The GitHub repository tjnut3/CoffeeModel contains a labelled image folder "content" with 9 categories: AAA grade coffee bean, black coffee bean, borer damaged coffee bean, elephant ear coffee bean, fade, half coffee bean, incomplete coffee bean, peaberry coffee bean, triangle coffee bean. Examples follow, each with its label.

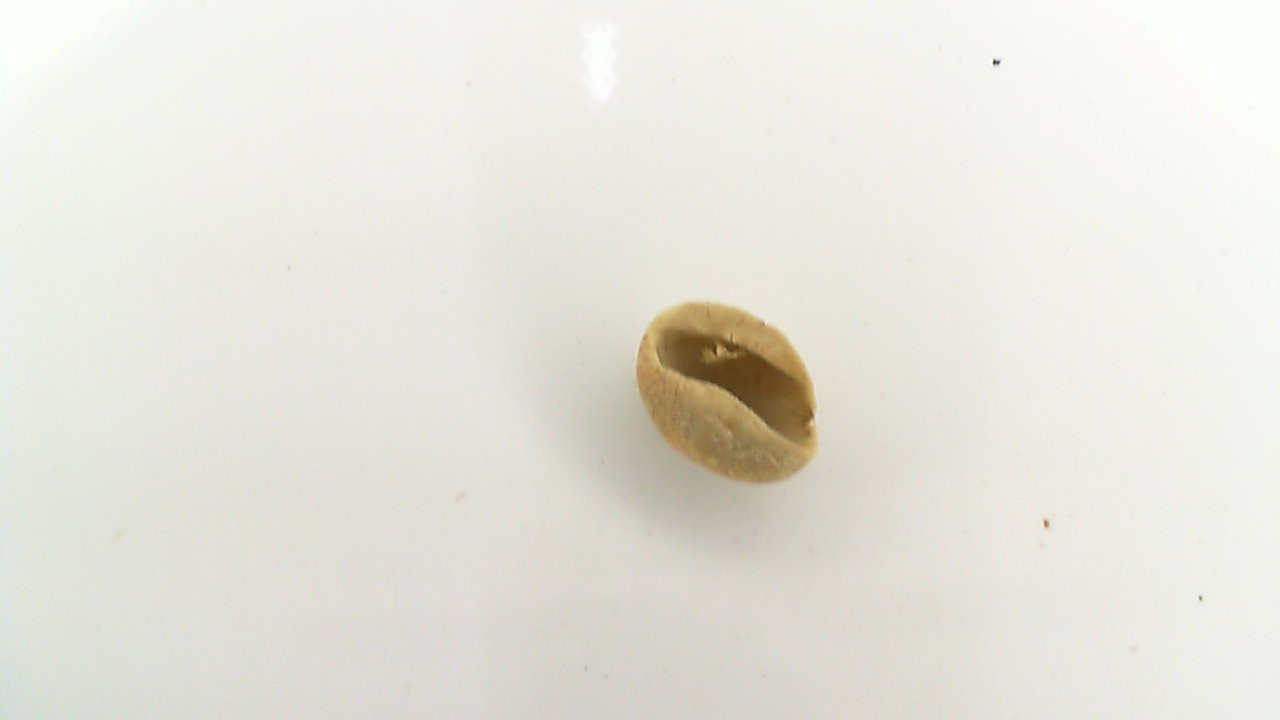
Label: elephant ear coffee bean

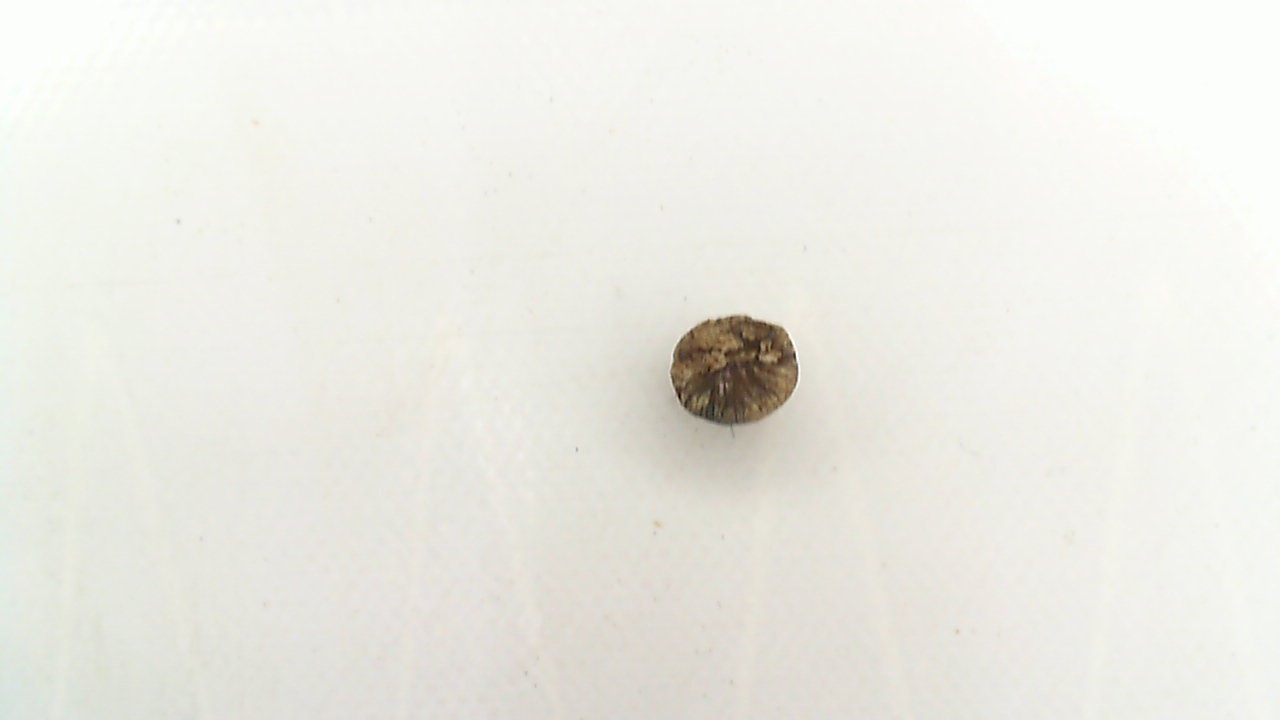
Label: black coffee bean

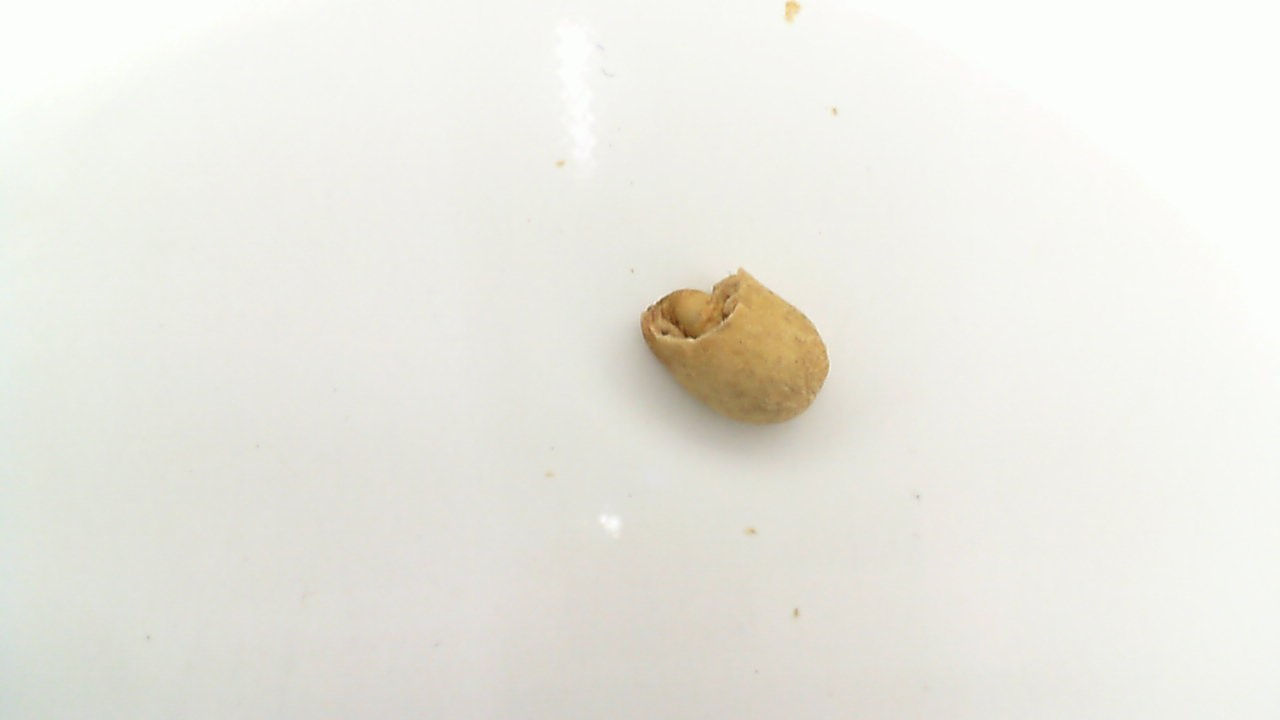
Label: half coffee bean

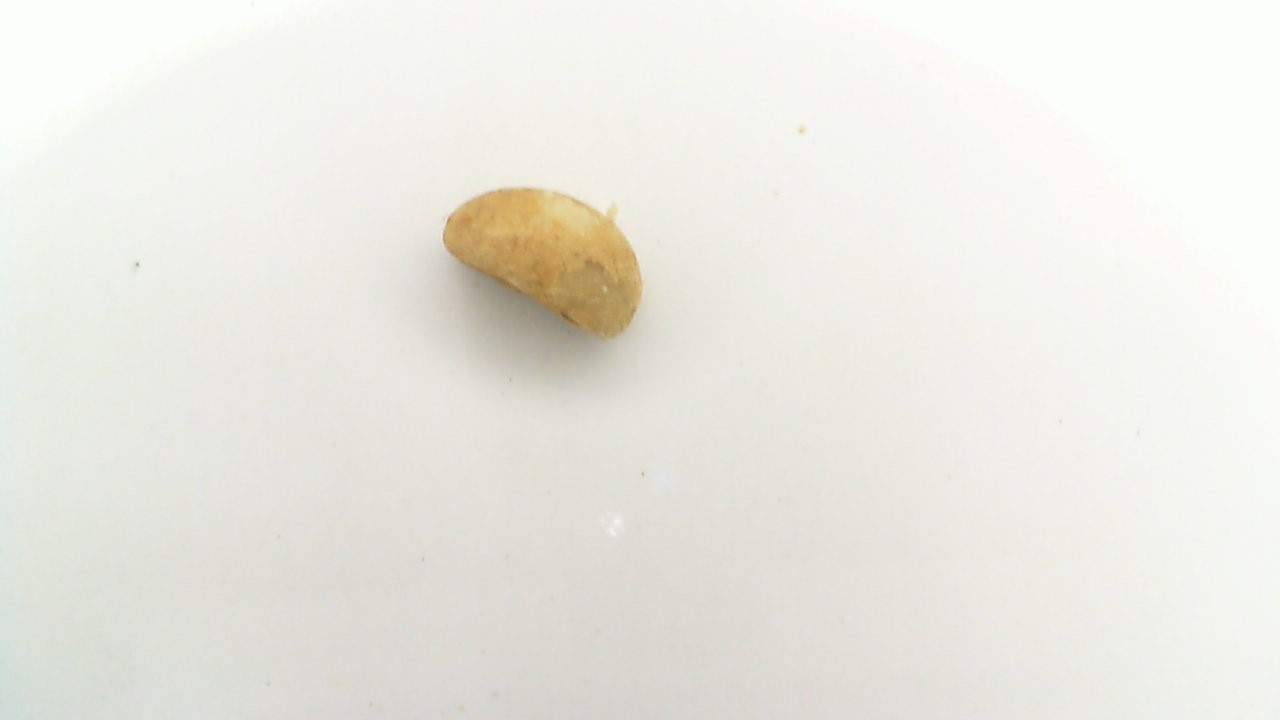
Label: triangle coffee bean

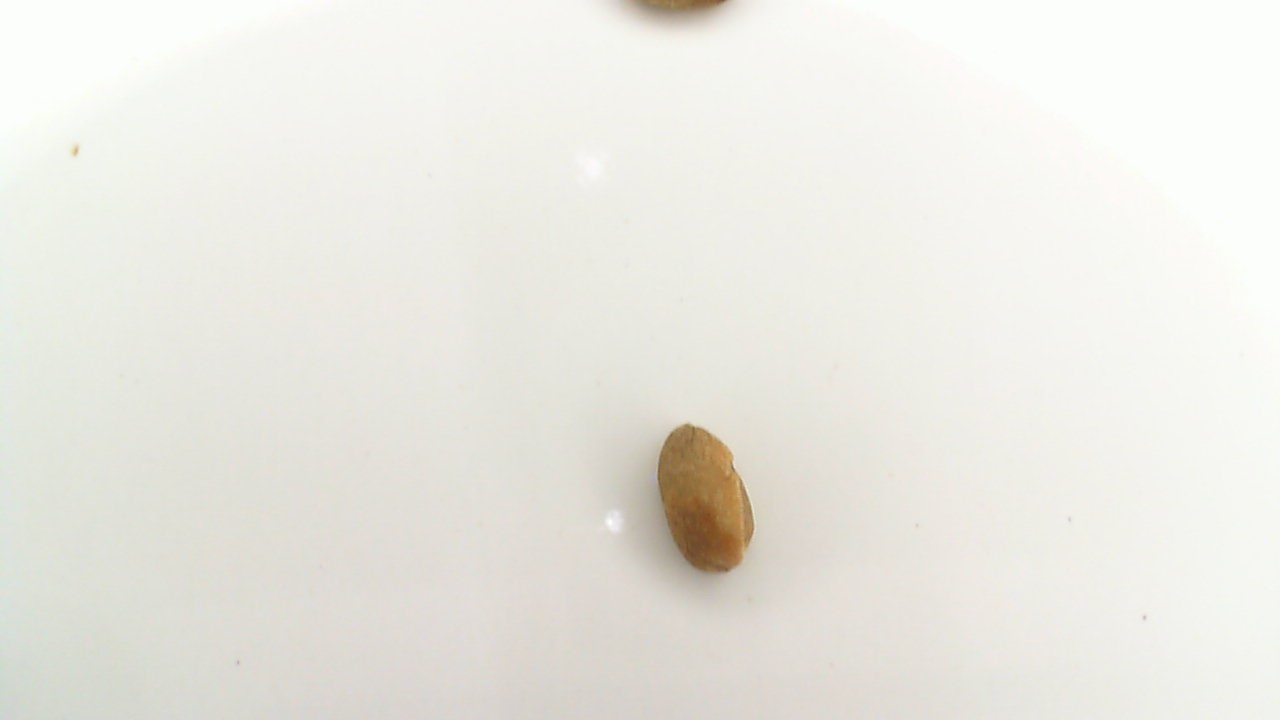
Label: incomplete coffee bean

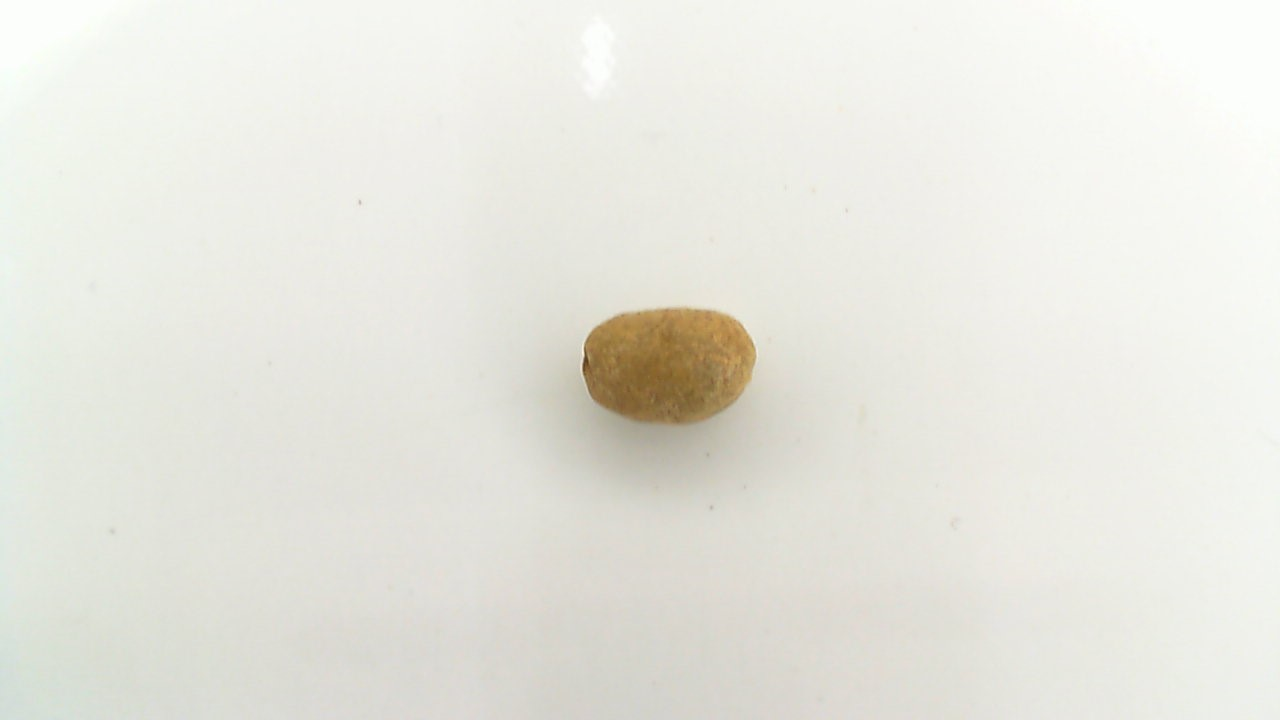
Label: peaberry coffee bean
